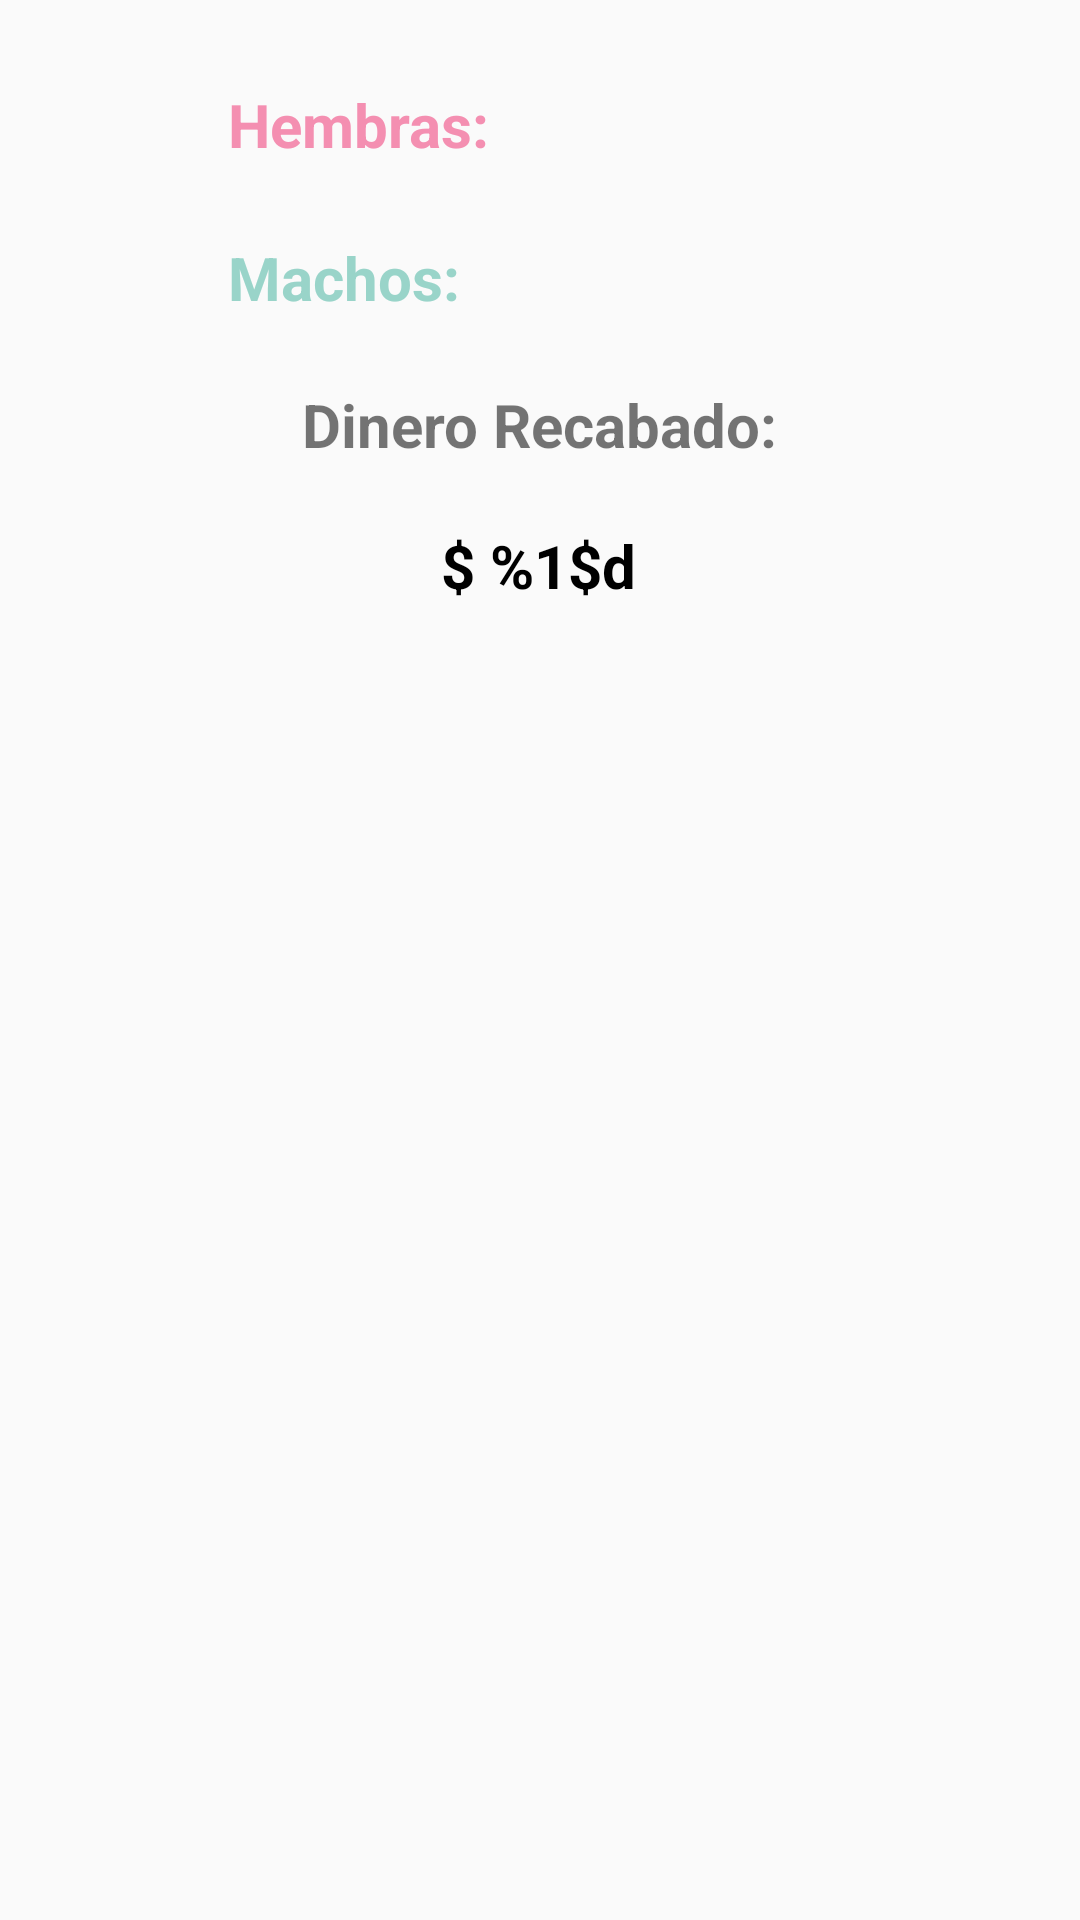

Reconstruct the res/layout file that produces this screen, plus the resources it refers to.
<!-- AndroidManifest.xml: application theme AppTheme -->
<!-- res/layout/estadisticas_dialog.xml -->
<?xml version="1.0" encoding="utf-8"?>
<androidx.constraintlayout.widget.ConstraintLayout xmlns:android="http://schemas.android.com/apk/res/android"
    xmlns:app="http://schemas.android.com/apk/res-auto"
    xmlns:tools="http://schemas.android.com/tools"
    android:layout_width="match_parent"
    android:layout_height="match_parent">

    <TextView
        android:id="@+id/textView7"
        android:layout_width="wrap_content"
        android:layout_height="wrap_content"
        android:layout_marginStart="76dp"
        android:layout_marginLeft="76dp"
        android:layout_marginTop="28dp"
        android:text="@string/hembras"
        android:textColor="@color/pink"
        android:textSize="20dp"
        android:textStyle="bold"
        app:layout_constraintStart_toStartOf="parent"
        app:layout_constraintTop_toTopOf="parent">
    </TextView>


    <TextView
        android:id="@+id/numero_hembras"
        android:layout_width="wrap_content"
        android:layout_height="wrap_content"
        android:layout_marginStart="16dp"
        android:layout_marginLeft="16dp"
        android:layout_marginTop="28dp"
        android:textColor="@color/black"
        android:textSize="20dp"
        android:textStyle="bold"
        app:layout_constraintStart_toEndOf="@+id/textView7"
        app:layout_constraintTop_toTopOf="parent">
    </TextView>

    <TextView
        android:id="@+id/numero_machos"
        android:layout_width="wrap_content"
        android:layout_height="wrap_content"
        android:layout_marginStart="24dp"
        android:layout_marginLeft="24dp"
        android:layout_marginTop="24dp"
        android:textColor="@color/black"
        android:textSize="20dp"
        android:textStyle="bold"
        app:layout_constraintStart_toEndOf="@+id/textView14"
        app:layout_constraintTop_toBottomOf="@+id/numero_hembras">
    </TextView>

    <TextView
        android:id="@+id/textView14"
        android:layout_width="wrap_content"
        android:layout_height="wrap_content"
        android:layout_marginStart="76dp"
        android:layout_marginLeft="76dp"
        android:layout_marginTop="24dp"
        android:text="@string/machos"
        android:textColor="@color/pension"
        android:textSize="20dp"
        android:textStyle="bold"
        app:layout_constraintStart_toStartOf="parent"
        app:layout_constraintTop_toBottomOf="@+id/textView7">
    </TextView>

    <TextView
        android:id="@+id/textView17"
        android:layout_width="wrap_content"
        android:layout_height="wrap_content"
        android:layout_marginTop="128dp"
        android:text="@string/dinero_recabado"
        android:textSize="20dp"
        android:textStyle="bold"
        app:layout_constraintEnd_toEndOf="parent"
        app:layout_constraintStart_toStartOf="parent"
        app:layout_constraintTop_toTopOf="parent">
    </TextView>

    <TextView
        android:id="@+id/dinero_recabado"
        android:layout_width="wrap_content"
        android:layout_height="wrap_content"
        android:layout_marginTop="20dp"
        android:text="@string/dinero_total"
        android:textColor="@color/black"
        android:textSize="20dp"
        android:textStyle="bold"
        app:layout_constraintEnd_toEndOf="parent"
        app:layout_constraintHorizontal_bias="0.498"
        app:layout_constraintStart_toStartOf="parent"
        app:layout_constraintTop_toBottomOf="@+id/textView17">
    </TextView>

</androidx.constraintlayout.widget.ConstraintLayout>
<!-- resources referenced by this layout -->
<resources>
  <color name="black">#000000</color>
  <color name="pension">#99D4C9</color>
  <color name="pink">#F48FB1</color>
  <string name="dinero_recabado">Dinero Recabado: </string>
  <string name="dinero_total">$ %1$d </string>
  <string name="hembras">Hembras:</string>
  <string name="machos">Machos: </string>
  <style name="AppTheme" parent="Theme.AppCompat.Light.DarkActionBar">
          
          <item name="colorPrimary">@color/colorPrimary</item>
          <item name="colorPrimaryDark">@color/colorPrimaryDark</item>
          <item name="colorAccent">@color/colorAccent</item>
          <item name="titleTextColor">@color/black</item>
      </style>
  <color name="colorPrimary">#EDE7F6</color>
  <color name="colorPrimaryDark">#000000</color>
  <color name="colorAccent">#C9AFF1</color>
</resources>
